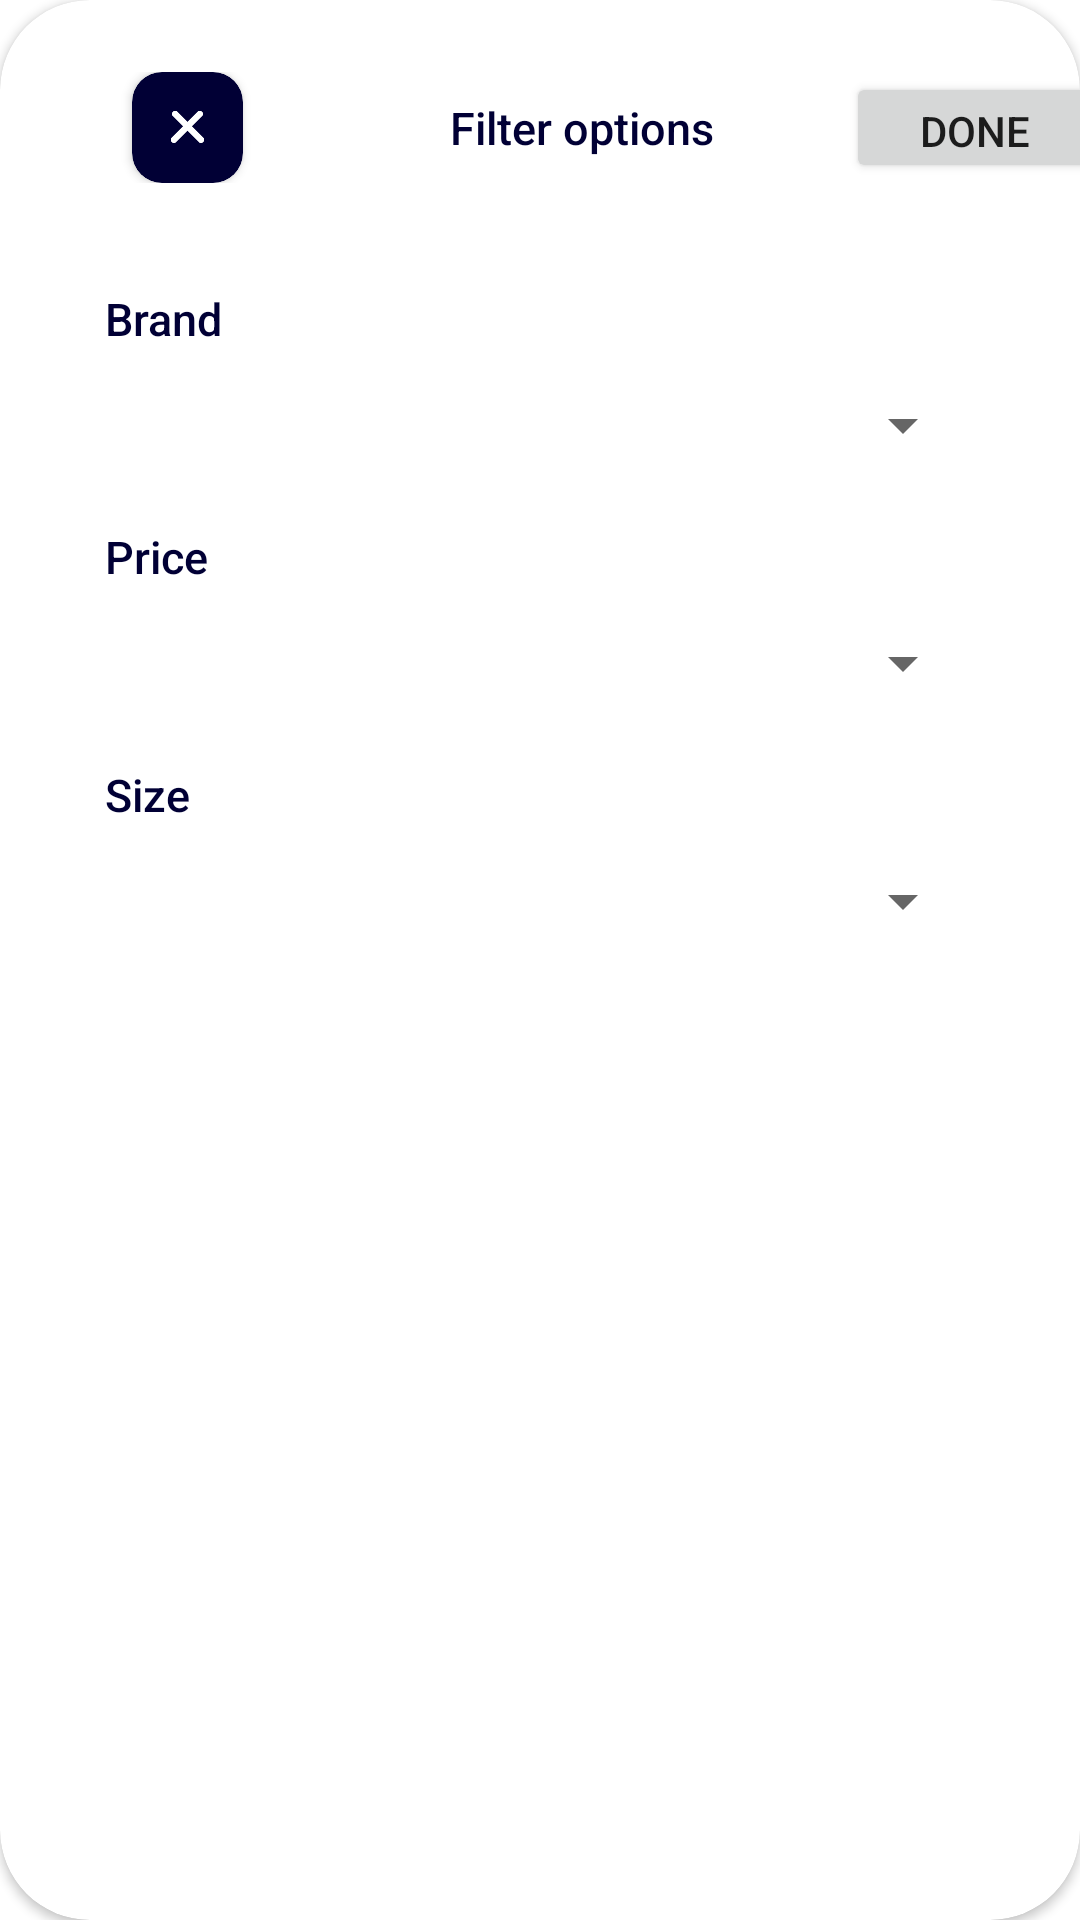

Reconstruct the res/layout file that produces this screen, plus the resources it refers to.
<!-- AndroidManifest.xml: application theme Theme.TestTaskForBSM -->
<!-- res/layout/filter_options.xml -->
<?xml version="1.0" encoding="utf-8"?>
<androidx.cardview.widget.CardView xmlns:android="http://schemas.android.com/apk/res/android"
    xmlns:app="http://schemas.android.com/apk/res-auto"
    xmlns:tools="http://schemas.android.com/tools"
    android:id="@+id/filter_options"
    android:layout_width="match_parent"
    android:layout_height="wrap_content"
    app:cardCornerRadius="30dp">

    <LinearLayout
        android:layout_width="match_parent"
        android:layout_height="match_parent"
        android:orientation="vertical">

        <LinearLayout
            android:layout_width="match_parent"
            android:layout_height="37dp"
            android:layout_marginTop="24dp"
            android:gravity="center_vertical"
            android:orientation="horizontal"
            android:padding="0dp">

            <androidx.cardview.widget.CardView
                android:id="@+id/btn_filter_closer"
                android:layout_width="37dp"
                android:layout_height="37dp"
                android:layout_marginStart="44dp"
                app:cardBackgroundColor="@color/secondary"
                app:cardCornerRadius="10dp">

                <ImageView
                    android:layout_width="wrap_content"
                    android:layout_height="wrap_content"
                    android:layout_gravity="center"
                    android:src="@drawable/ic_close_x" />
            </androidx.cardview.widget.CardView>

            <TextView
                style="@style/TVMedium"
                android:layout_width="wrap_content"
                android:layout_height="wrap_content"
                android:layout_marginStart="69dp"
                android:text="Filter options"
                android:textColor="@color/secondary" />

            <Button
                android:id="@+id/btn_filter_done"
                android:layout_width="86dp"
                android:layout_height="wrap_content"
                android:layout_marginStart="44dp"
                android:text="done" />


        </LinearLayout>

        <LinearLayout
            android:layout_width="match_parent"
            android:layout_height="match_parent"
            android:orientation="vertical"
            android:padding="35dp">

            <TextView
                style="@style/TVMedium"
                android:layout_width="wrap_content"
                android:layout_height="wrap_content"
                android:text="Brand" />

            <Spinner
                android:id="@+id/spinner_brand"
                android:layout_width="match_parent"
                android:layout_height="37dp"
                android:layout_marginTop="7dp"
                />

            <TextView
                style="@style/TVMedium"
                android:layout_width="wrap_content"
                android:layout_height="wrap_content"
                android:layout_marginTop="15dp"
                android:text="Price" />

            <Spinner
                android:id="@+id/spinner_price"
                android:layout_width="match_parent"
                android:layout_height="37dp"
                android:layout_marginTop="7dp" />

            <TextView
                style="@style/TVMedium"
                android:layout_width="wrap_content"
                android:layout_height="wrap_content"
                android:layout_marginTop="15dp"
                android:text="Size" />

            <Spinner
                android:id="@+id/spinner_size"
                android:layout_width="match_parent"
                android:layout_height="37dp"
                android:layout_marginTop="7dp" />


        </LinearLayout>


    </LinearLayout>


</androidx.cardview.widget.CardView>
<!-- resources referenced by this layout -->
<resources>
  <color name="secondary">#010035</color>
  <!-- drawable ic_close_x (drawable-v24) -->
  <vector xmlns:android="http://schemas.android.com/apk/res/android" xmlns:aapt="http://schemas.android.com/aapt"
      android:viewportWidth="11"
      android:viewportHeight="11"
      android:width="11dp"
      android:height="11dp">
      <path
          android:pathData="M1.41421 1L10 9.58579"
          android:strokeColor="#FFFFFF"
          android:strokeWidth="2"
          android:strokeLineCap="round"
          android:strokeLineJoin="round" />
      <path
          android:pathData="M1.41421 1L10 9.58579"
          android:strokeColor="#FFFFFF"
          android:strokeWidth="2"
          android:strokeLineCap="round"
          android:strokeLineJoin="round" />
      <path
          android:pathData="M1.41421 1L10 9.58579"
          android:strokeColor="#FFFFFF"
          android:strokeWidth="2"
          android:strokeLineCap="round"
          android:strokeLineJoin="round" />
      <path
          android:pathData="M1 9.58579L9.58579 1"
          android:strokeColor="#FFFFFF"
          android:strokeWidth="2"
          android:strokeLineCap="round"
          android:strokeLineJoin="round" />
      <path
          android:pathData="M1 9.58579L9.58579 1"
          android:strokeColor="#FFFFFF"
          android:strokeWidth="2"
          android:strokeLineCap="round"
          android:strokeLineJoin="round" />
      <path
          android:pathData="M1 9.58579L9.58579 1"
          android:strokeColor="#FFFFFF"
          android:strokeWidth="2"
          android:strokeLineCap="round"
          android:strokeLineJoin="round" />
  </vector>
  <style name="TVMedium">
          <item name="android:textSize">15sp</item>
          <item name="android:textColor">@color/secondary</item>
          <item name="android:fontFamily">sans-serif-medium</item>
      </style>
  <style name="Theme.TestTaskForBSM" parent="Theme.MaterialComponents.DayNight.DarkActionBar">
          
          <item name="colorPrimary">@color/primary</item>
          <item name="colorPrimaryVariant">@color/purple_700</item>
          <item name="colorOnPrimary">@color/white</item>
          
          <item name="colorSecondary">@color/secondary</item>
          <item name="colorSecondaryVariant">@color/teal_700</item>
          <item name="colorOnSecondary">@color/black</item>
          
          <item name="android:statusBarColor" tools:targetApi="l">?attr/colorPrimaryVariant</item>
          
      </style>
  <color name="primary">#FF6E4E</color>
  <color name="purple_700">#FF3700B3</color>
  <color name="white">#FFFFFFFF</color>
  <color name="teal_700">#FF018786</color>
  <color name="black">#FF000000</color>
</resources>
